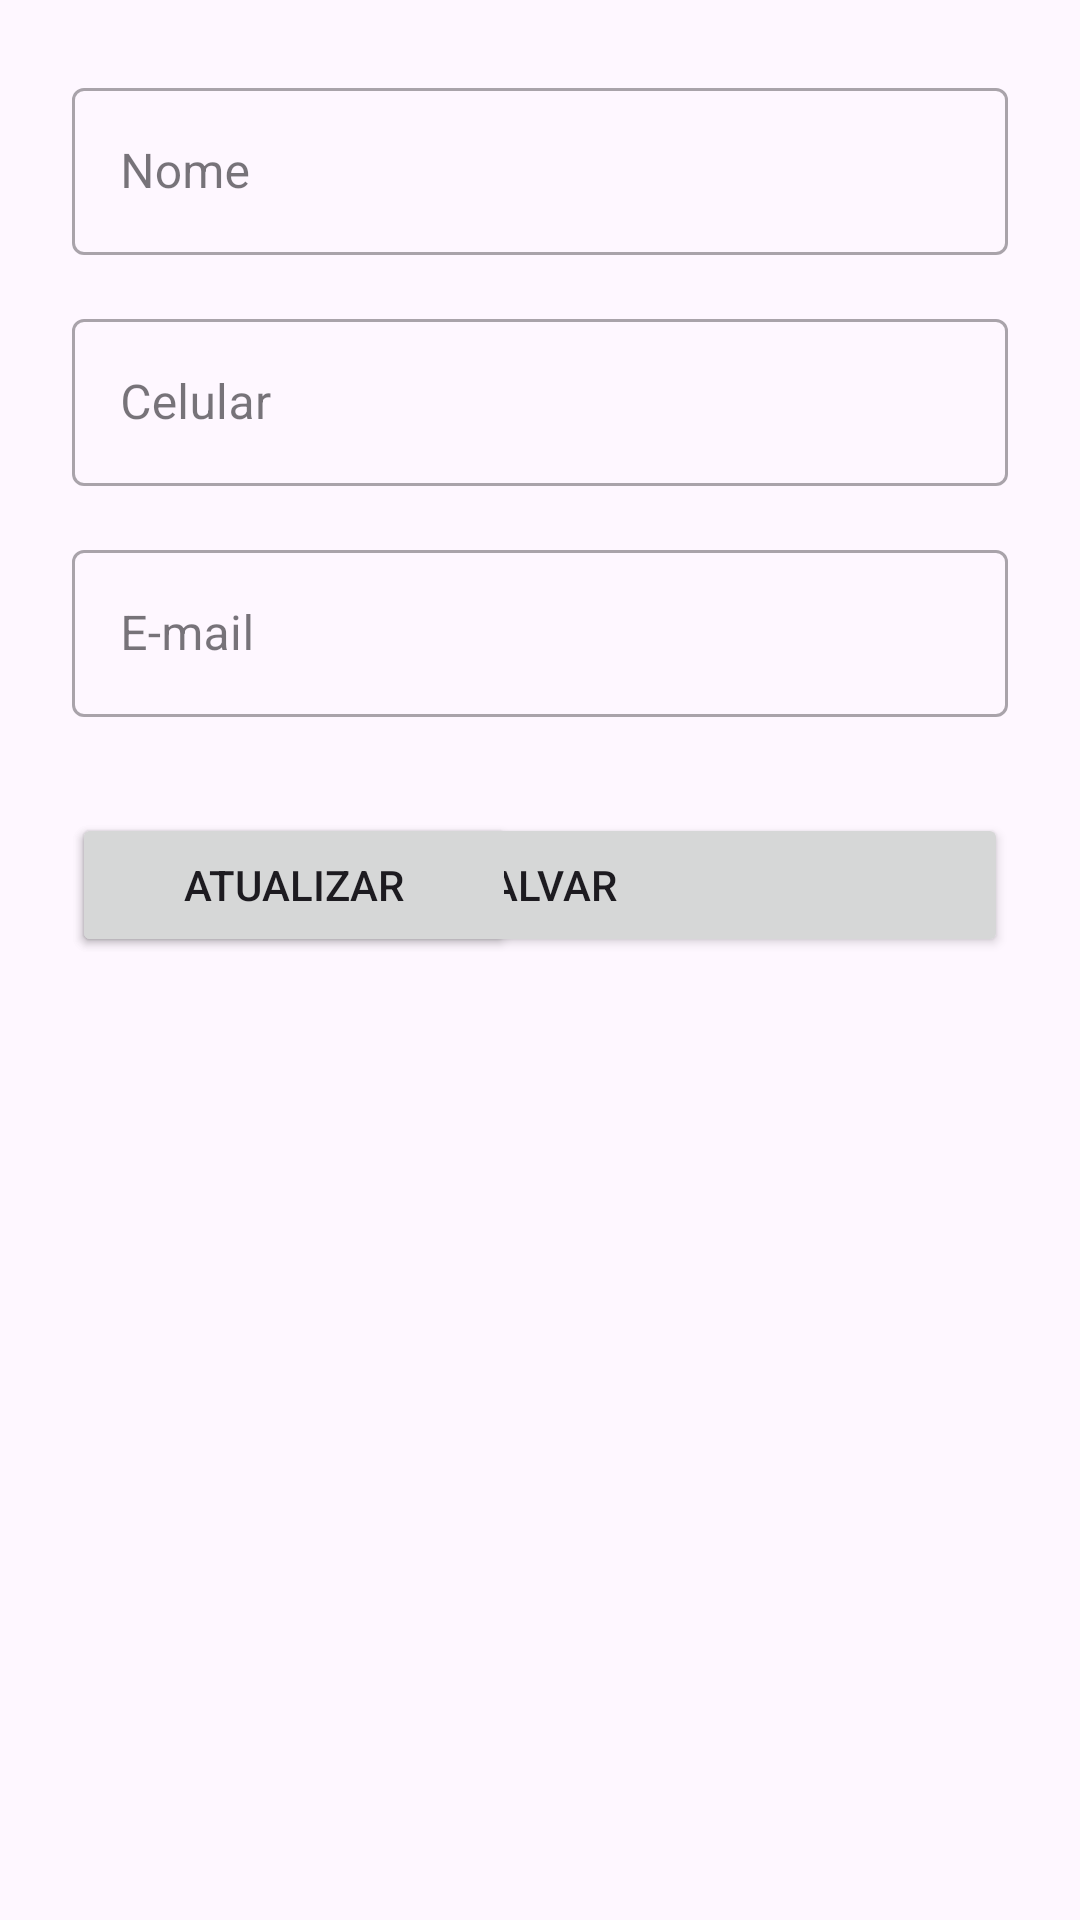

Write the Android layout XML for this screen, with the resource values it uses.
<!-- AndroidManifest.xml: application theme Theme.Xapxzapnator -->
<!-- res/layout/activity_detalhe.xml -->
<?xml version="1.0" encoding="utf-8"?>
<androidx.constraintlayout.widget.ConstraintLayout xmlns:android="http://schemas.android.com/apk/res/android"
    xmlns:app="http://schemas.android.com/apk/res-auto"
    xmlns:tools="http://schemas.android.com/tools"
    android:layout_width="match_parent"
    android:layout_height="match_parent"
    android:padding="24dp"
    tools:context=".DetalheActivity">

    <com.google.android.material.textfield.TextInputLayout
        android:id="@+id/tilNome"
        style="@style/Widget.MaterialComponents.TextInputLayout.OutlinedBox"
        android:layout_width="match_parent"
        android:layout_height="wrap_content"
        android:hint="Nome"
        app:layout_constraintTop_toTopOf="parent">

        <com.google.android.material.textfield.TextInputEditText
            android:id="@+id/edtNome"
            android:layout_width="match_parent"
            android:layout_height="wrap_content"
            android:inputType="textPersonName" />
    </com.google.android.material.textfield.TextInputLayout>

    <com.google.android.material.textfield.TextInputLayout
        android:id="@+id/tilCelular"
        style="@style/Widget.MaterialComponents.TextInputLayout.OutlinedBox"
        android:layout_width="match_parent"
        android:layout_height="wrap_content"
        android:layout_marginTop="16dp"
        android:hint="Celular"
        app:layout_constraintTop_toBottomOf="@id/tilNome">

        <com.google.android.material.textfield.TextInputEditText
            android:id="@+id/edtCelular"
            android:layout_width="match_parent"
            android:layout_height="wrap_content"
            android:inputType="phone" />
    </com.google.android.material.textfield.TextInputLayout>

    <com.google.android.material.textfield.TextInputLayout
        android:id="@+id/tilEmail"
        style="@style/Widget.MaterialComponents.TextInputLayout.OutlinedBox"
        android:layout_width="match_parent"
        android:layout_height="wrap_content"
        android:layout_marginTop="16dp"
        android:hint="E-mail"
        app:layout_constraintTop_toBottomOf="@id/tilCelular">

        <com.google.android.material.textfield.TextInputEditText
            android:id="@+id/edtEmail"
            android:layout_width="match_parent"
            android:layout_height="wrap_content"
            android:inputType="textEmailAddress" />
    </com.google.android.material.textfield.TextInputLayout>

    <Button
        android:id="@+id/btnConfirmar"
        android:layout_width="match_parent"
        android:layout_height="wrap_content"
        android:layout_marginTop="32dp"
        android:text="Salvar"
        app:layout_constraintTop_toBottomOf="@id/tilEmail" />

    <Button
        android:id="@+id/btnAtualizar"
        android:layout_width="0dp"
        android:layout_height="wrap_content"
        android:layout_marginTop="32dp"
        android:layout_marginEnd="8dp"
        android:text="Atualizar"
        app:layout_constraintEnd_toStartOf="@+id/btnExcluir"
        app:layout_constraintHorizontal_bias="0.5"
        app:layout_constraintStart_toStartOf="parent"
        app:layout_constraintTop_toBottomOf="@id/tilEmail" />

    <Button
        android:id="@+id/btnExcluir"
        style="@style/Widget.MaterialComponents.Button.TextButton"
        android:layout_width="0dp"
        android:layout_height="wrap_content"
        android:layout_marginStart="8dp"
        android:text="Excluir"
        android:textColor="@color/design_default_color_error"
        app:layout_constraintBottom_toBottomOf="@+id/btnAtualizar"
        app:layout_constraintEnd_toEndOf="parent"
        app:layout_constraintHorizontal_bias="0.5"
        app:layout_constraintStart_toEndOf="@+id/btnAtualizar"
        app:layout_constraintTop_toTopOf="@+id/btnAtualizar" />

</androidx.constraintlayout.widget.ConstraintLayout>
<!-- resources referenced by this layout -->
<resources>
  <style name="Theme.Xapxzapnator" parent="Base.Theme.Xapxzapnator" />
  <style name="Base.Theme.Xapxzapnator" parent="Theme.Material3.DayNight.NoActionBar">
          
          
      </style>
</resources>
